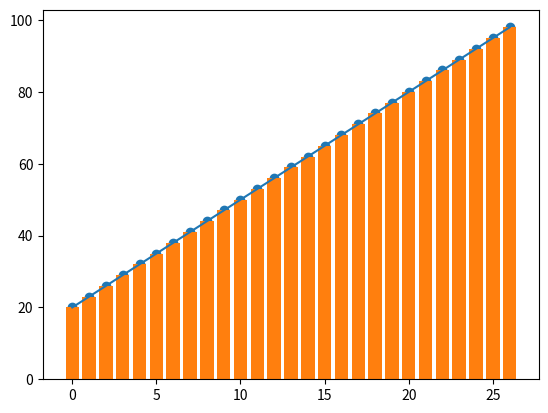

Here is the Python script that generated this plot:
__author__ = 'becca.elenzil'


import matplotlib.pyplot as plt


y = [i for i in range(20,100,3)]
x = [i for i in range(len(y))]

plt.plot(x,y)
plt.scatter(x,y)
plt.bar(x,y)
plt.show()